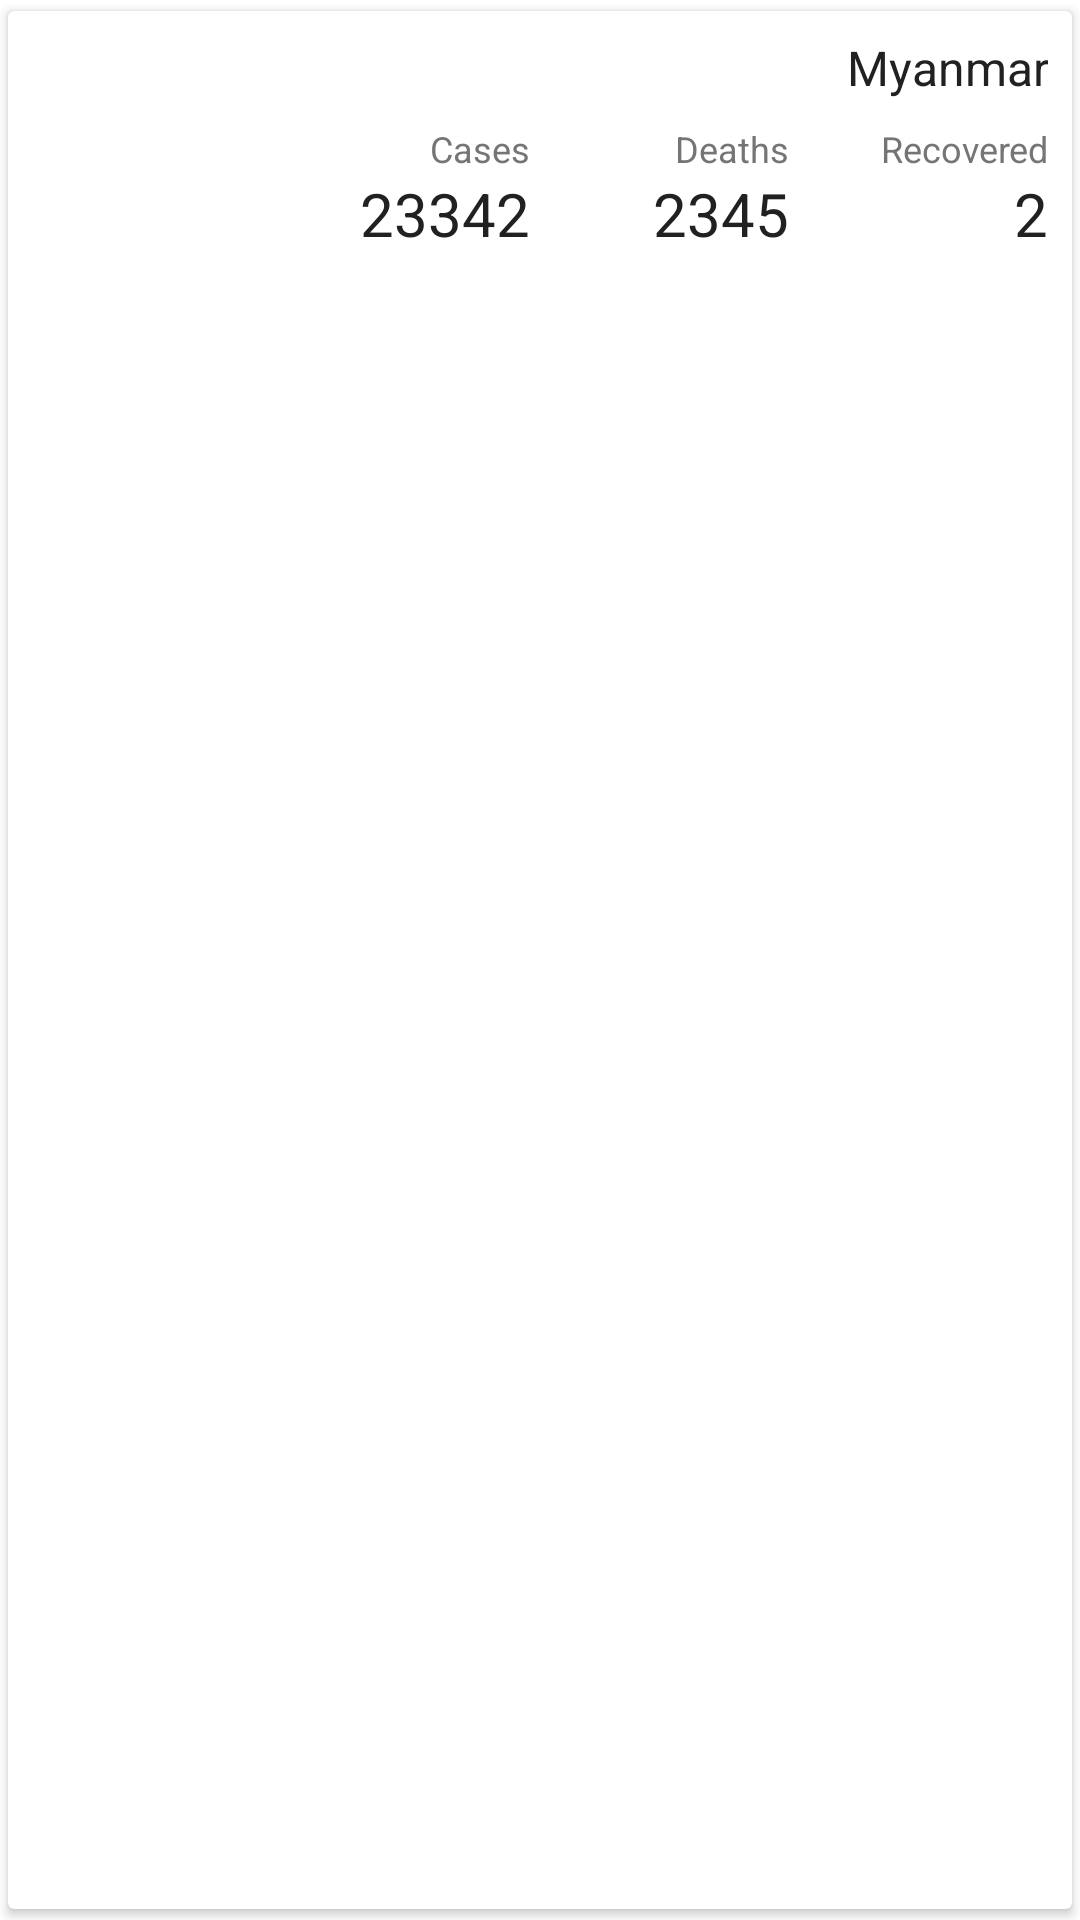

Produce the Android XML layout that renders to this screen, including the resource entries it uses.
<!-- AndroidManifest.xml: application theme AppTheme -->
<!-- res/layout/country_item_view.xml -->
<?xml version="1.0" encoding="utf-8"?>
<androidx.cardview.widget.CardView xmlns:android="http://schemas.android.com/apk/res/android"
    android:layout_width="match_parent"
    android:layout_height="wrap_content"
    xmlns:card_view="http://schemas.android.com/apk/res-auto"
    android:foreground="?android:attr/selectableItemBackground"
    android:clickable="true"
    android:focusable="true"
    card_view:cardUseCompatPadding="true"
    card_view:cardCornerRadius="2dp"
    card_view:contentPadding="8dp">

    <LinearLayout
        android:layout_width="match_parent"
        android:layout_height="wrap_content"
        android:orientation="horizontal"
        android:gravity="center_vertical">

        <ImageView
            android:id="@+id/img_flag"
            android:layout_width="72dp"
            android:layout_height="72dp"
            android:src="@drawable/mm"/>

        <LinearLayout
            android:layout_width="match_parent"
            android:layout_height="wrap_content"
            android:orientation="vertical">

            <TextView
                android:id="@+id/txt_country"
                android:layout_width="match_parent"
                android:layout_height="wrap_content"
                android:textColor="@color/primaryTextColor"
                android:textSize="16sp"
                android:gravity="right"
                android:text="@string/app_country_myanmar"/>

            <LinearLayout
                android:layout_width="match_parent"
                android:layout_height="wrap_content"
                android:orientation="horizontal"
                android:layout_marginTop="8dp"
                android:layout_marginStart="8dp"
                android:weightSum="3">

                <LinearLayout
                    android:layout_width="0dp"
                    android:layout_height="wrap_content"
                    android:layout_weight="1"
                    android:gravity="right"
                    android:orientation="vertical">
                    <LinearLayout
                        android:layout_width="wrap_content"
                        android:layout_height="wrap_content"
                        android:orientation="vertical">
                        <TextView
                            android:layout_width="match_parent"
                            android:layout_height="wrap_content"
                            android:textColor="@color/secondaryTextColor"
                            android:textSize="12sp"
                            android:gravity="right"
                            android:text="@string/app_cases"/>
                        <TextView
                            android:id="@+id/txt_cases"
                            android:layout_width="match_parent"
                            android:layout_height="wrap_content"
                            android:textColor="@color/primaryTextColor"
                            android:textSize="20sp"
                            android:gravity="right"
                            android:text="23342"/>
                    </LinearLayout>
                </LinearLayout>

                <LinearLayout
                    android:layout_width="0dp"
                    android:layout_height="wrap_content"
                    android:layout_weight="1"
                    android:gravity="right"
                    android:orientation="vertical">
                    <LinearLayout
                        android:layout_width="wrap_content"
                        android:layout_height="wrap_content"
                        android:orientation="vertical">
                        <TextView
                            android:layout_width="match_parent"
                            android:layout_height="wrap_content"
                            android:textColor="@color/secondaryTextColor"
                            android:textSize="12sp"
                            android:gravity="right"
                            android:text="@string/app_deaths"/>
                        <TextView
                            android:id="@+id/txt_deaths"
                            android:layout_width="match_parent"
                            android:layout_height="wrap_content"
                            android:textColor="@color/primaryTextColor"
                            android:textSize="20sp"
                            android:gravity="right"
                            android:text="2345"/>
                    </LinearLayout>
                </LinearLayout>

                <LinearLayout
                    android:layout_width="0dp"
                    android:layout_height="wrap_content"
                    android:layout_weight="1"
                    android:gravity="right"
                    android:orientation="vertical">
                    <LinearLayout
                        android:layout_width="wrap_content"
                        android:layout_height="wrap_content"
                        android:orientation="vertical">
                        <TextView
                            android:layout_width="match_parent"
                            android:layout_height="wrap_content"
                            android:textColor="@color/secondaryTextColor"
                            android:textSize="12sp"
                            android:gravity="right"
                            android:text="@string/app_recovered"/>
                        <TextView
                            android:id="@+id/txt_recovered"
                            android:layout_width="match_parent"
                            android:layout_height="wrap_content"
                            android:textColor="@color/primaryTextColor"
                            android:textSize="20sp"
                            android:gravity="right"
                            android:text="2"/>
                    </LinearLayout>
                </LinearLayout>

            </LinearLayout>
        </LinearLayout>
    </LinearLayout>

</androidx.cardview.widget.CardView>
<!-- resources referenced by this layout -->
<resources>
  <color name="primaryTextColor">#212121</color>
  <color name="secondaryTextColor">#757575</color>
  <string name="app_cases">Cases</string>
  <string name="app_country_myanmar">Myanmar</string>
  <string name="app_deaths">Deaths</string>
  <string name="app_recovered">Recovered</string>
  <style name="AppTheme" parent="Theme.MaterialComponents.Light.DarkActionBar">
          
          <item name="colorPrimary">@color/colorPrimary</item>
          <item name="colorPrimaryDark">@color/colorPrimaryDark</item>
          <item name="colorAccent">@color/colorAccent</item>
      </style>
  <color name="colorPrimary">#1a237e</color>
  <color name="colorPrimaryDark">#000051</color>
  <color name="colorAccent">#000051</color>
</resources>
